Image classification data set "TrainAI" (phuochoa6724-lgtm/Driver-Drowsiness on GitHub). Class labels (4): down, front, left, right.

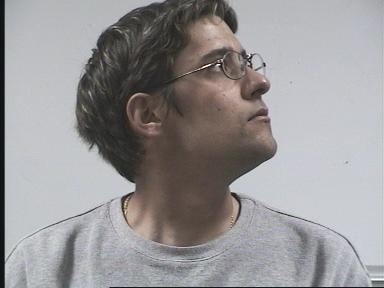
Label: right

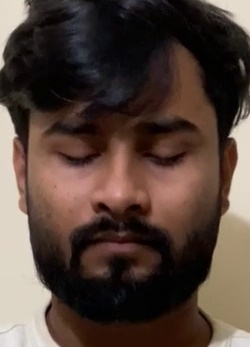
Label: front

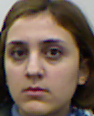
Label: front

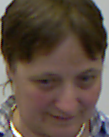
Label: down

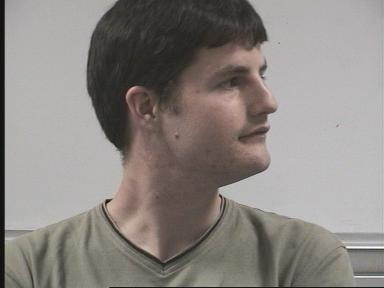
Label: right

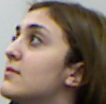
Label: left
